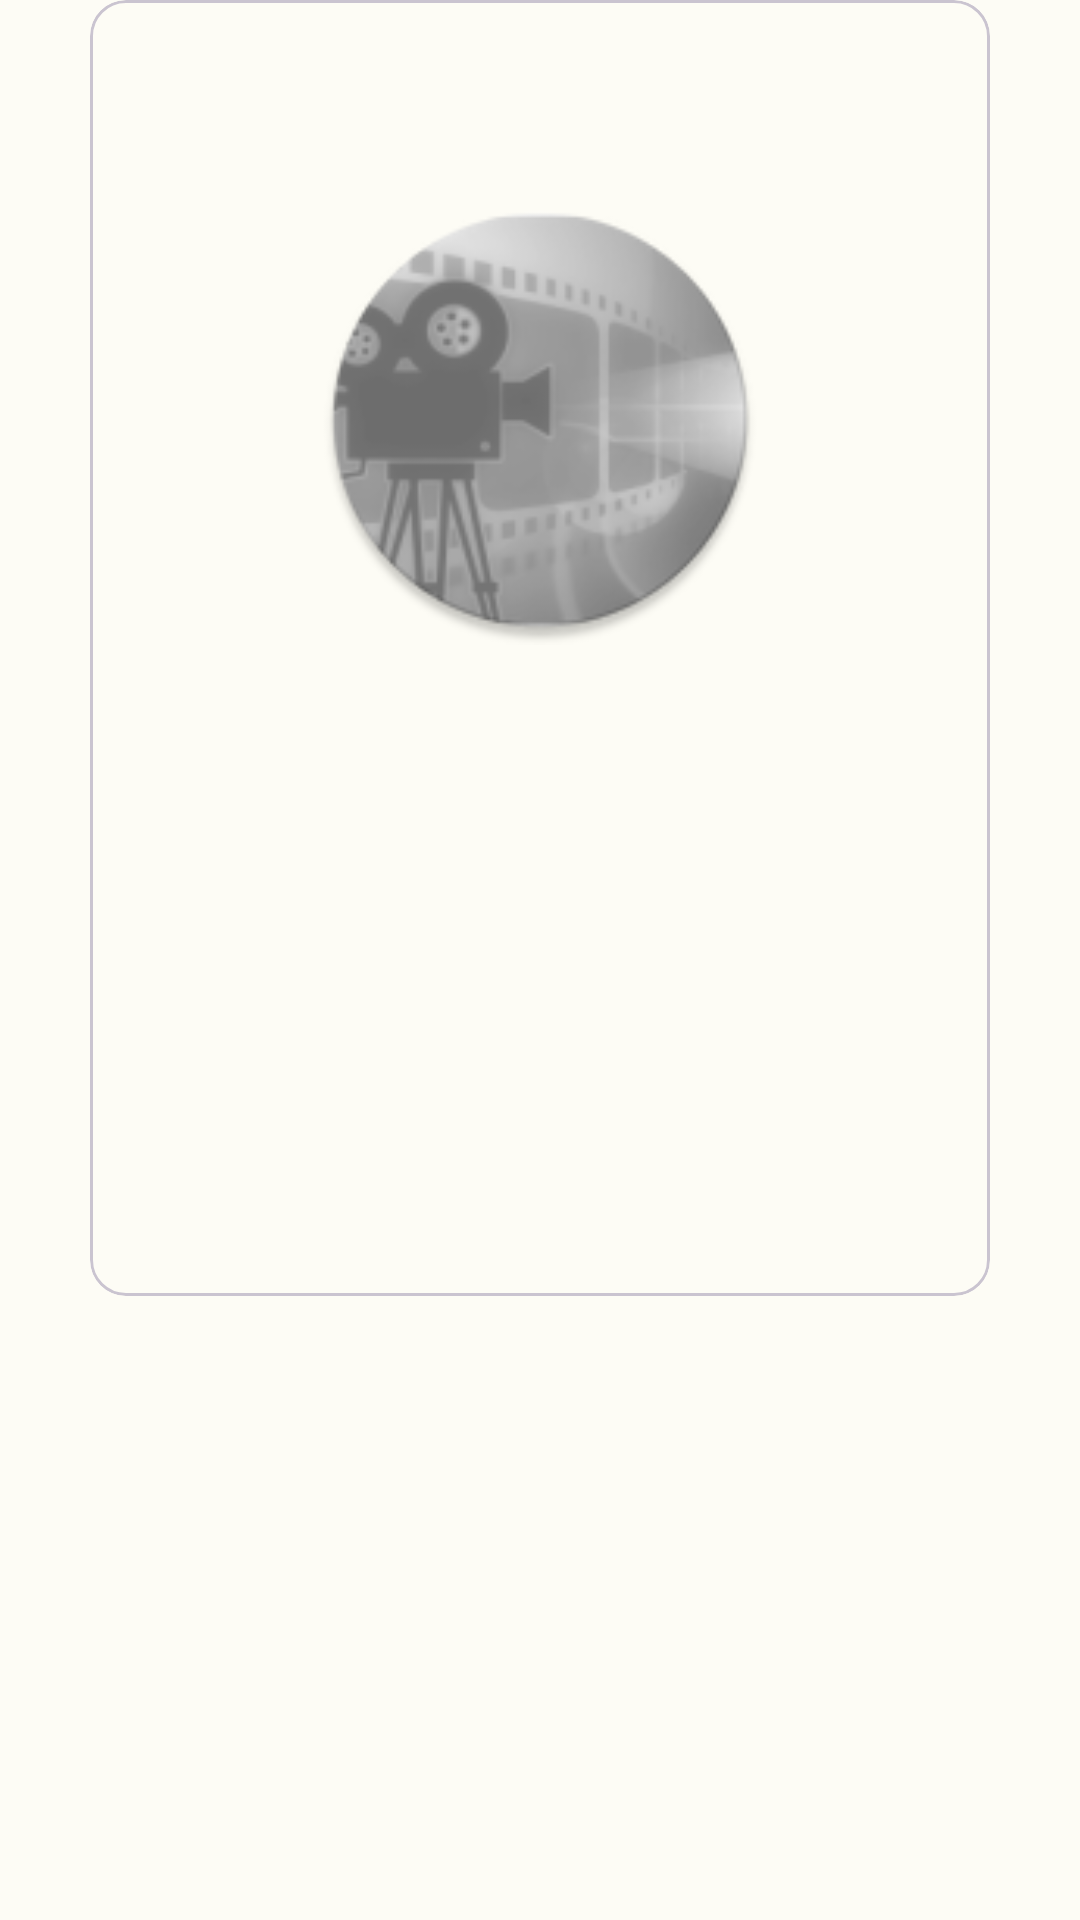

This screen was rendered from an Android layout file. Write that file and the resources it references.
<!-- AndroidManifest.xml: application theme Theme.P2_MovieViewer -->
<!-- res/layout/card_view_layout.xml -->
<ScrollView
    xmlns:android="http://schemas.android.com/apk/res/android"
    xmlns:app="http://schemas.android.com/apk/res-auto"
    android:layout_width="wrap_content"
    android:layout_height="wrap_content"
    android:layout_margin="25dp"
    android:layout_gravity="center_horizontal"
    >

    <com.google.android.material.card.MaterialCardView
        android:layout_height="wrap_content"
        android:layout_width="300dp"
        android:layout_marginHorizontal="15dp"
        android:layout_gravity="center_horizontal"
        >
        <androidx.constraintlayout.widget.ConstraintLayout
            android:id="@+id/movieDetails"
            android:layout_width="match_parent"
            android:layout_height="match_parent"
            android:layout_margin="15dp"
            app:layout_constraintLeft_toLeftOf="parent"
            app:layout_constraintRight_toRightOf="parent"
            app:layout_constraintTop_toTopOf="parent"
            >

            <ImageView
                android:id="@+id/image"
                app:layout_constraintLeft_toLeftOf="parent"
                app:layout_constraintRight_toRightOf="parent"
                app:layout_constraintTop_toTopOf="parent"
                android:layout_width="150dp"
                android:layout_height="250dp"
                android:src="@mipmap/ic_launcher_round"
                android:contentDescription="@string/library"
                android:layout_marginBottom="5dp"
                />
            <TextView
                android:id="@+id/movie_name"
                android:layout_width="0dp"
                android:layout_height="wrap_content"
                app:layout_constraintLeft_toLeftOf="parent"
                app:layout_constraintTop_toBottomOf="@id/image"
                app:layout_constraintRight_toRightOf="parent"
                app:flow_wrapMode="aligned"
                android:gravity="start"
                android:layout_marginBottom="15dp"
                />
            <TextView
                android:id="@+id/year"
                android:layout_width="0dp"
                android:layout_height="wrap_content"
                app:layout_constraintRight_toRightOf="parent"
                app:layout_constraintLeft_toLeftOf="parent"
                app:layout_constraintTop_toBottomOf="@id/movie_name"
                android:gravity="start"
                android:layout_marginBottom="5dp"
                />
            <TextView
                android:id="@+id/running_time"
                android:layout_width="0dp"
                android:layout_height="wrap_content"
                app:layout_constraintLeft_toLeftOf="parent"
                app:layout_constraintRight_toRightOf="parent"
                app:layout_constraintTop_toBottomOf="@id/year"
                android:gravity="start"
                android:layout_marginBottom="5dp"
                />
            <TextView
                android:id="@+id/director"
                android:layout_width="0dp"
                android:layout_height="wrap_content"
                app:layout_constraintLeft_toLeftOf="parent"
                app:layout_constraintRight_toRightOf="parent"
                app:layout_constraintTop_toBottomOf="@id/running_time"
                android:gravity="start"
                android:layout_marginBottom="5dp"
                />
            <TextView
                android:id="@+id/cast"
                android:layout_width="0dp"
                android:layout_height="wrap_content"
                app:layout_constraintLeft_toLeftOf="parent"
                app:layout_constraintRight_toRightOf="parent"
                app:layout_constraintTop_toBottomOf="@id/director"
                android:gravity="start"
                android:layout_marginBottom="5dp"
                />
            <TextView
                android:id="@+id/genre"
                android:layout_width="0dp"
                android:layout_height="wrap_content"
                app:layout_constraintLeft_toLeftOf="parent"
                app:layout_constraintRight_toRightOf="parent"
                app:layout_constraintTop_toBottomOf="@id/cast"
                android:gravity="start"
                android:layout_marginBottom="5dp"
                />
            <TextView
                android:id="@+id/awards"
                android:layout_width="0dp"
                android:layout_height="wrap_content"
                app:layout_constraintLeft_toLeftOf="parent"
                app:layout_constraintRight_toRightOf="parent"
                app:layout_constraintTop_toBottomOf="@id/genre"
                android:gravity="start"
                android:layout_marginBottom="5dp"
                />
            <TextView
                android:id="@+id/desc"
                android:layout_width="0dp"
                android:layout_height="wrap_content"
                app:layout_constraintLeft_toLeftOf="parent"
                app:layout_constraintRight_toRightOf="parent"
                app:layout_constraintTop_toBottomOf="@id/awards"
                android:gravity="start"
                />
        </androidx.constraintlayout.widget.ConstraintLayout>
    </com.google.android.material.card.MaterialCardView>
</ScrollView>
<!-- resources referenced by this layout -->
<resources>
  <string name="library">Library</string>
  <style name="Theme.P2_MovieViewer" parent="Base.Theme.P2_MovieViewer" />
  <color name="md_theme_light_primary">#3F6900</color>
  <color name="md_theme_light_onPrimary">#FFFFFF</color>
  <color name="md_theme_light_primaryContainer">#ABF84A</color>
  <color name="md_theme_light_onPrimaryContainer">#102000</color>
  <color name="md_theme_light_secondary">#A800AA</color>
  <color name="md_theme_light_onSecondary">#FFFFFF</color>
  <color name="md_theme_light_secondaryContainer">#FFD7F6</color>
  <color name="md_theme_light_onSecondaryContainer">#380039</color>
  <color name="md_theme_light_tertiary">#386663</color>
  <color name="md_theme_light_onTertiary">#FFFFFF</color>
  <color name="md_theme_light_tertiaryContainer">#BCECE7</color>
  <color name="md_theme_light_onTertiaryContainer">#00201E</color>
  <color name="md_theme_light_error">#BA1A1A</color>
  <color name="md_theme_light_errorContainer">#FFDAD6</color>
  <color name="md_theme_light_onError">#FFFFFF</color>
  <color name="md_theme_light_onErrorContainer">#410002</color>
  <color name="md_theme_light_background">#FDFCF5</color>
  <color name="md_theme_light_onBackground">#1B1C18</color>
  <color name="md_theme_light_surface">#FDFCF5</color>
  <color name="md_theme_light_onSurface">#1B1C18</color>
  <color name="md_theme_light_surfaceVariant">#E1E4D5</color>
  <color name="md_theme_light_onSurfaceVariant">#44483D</color>
  <color name="md_theme_light_outline">#75796C</color>
  <color name="md_theme_light_inverseOnSurface">#F2F1E9</color>
  <color name="md_theme_light_inverseSurface">#30312C</color>
  <color name="md_theme_light_inversePrimary">#90DB2E</color>
  <color name="black">#FF000000</color>
</resources>
